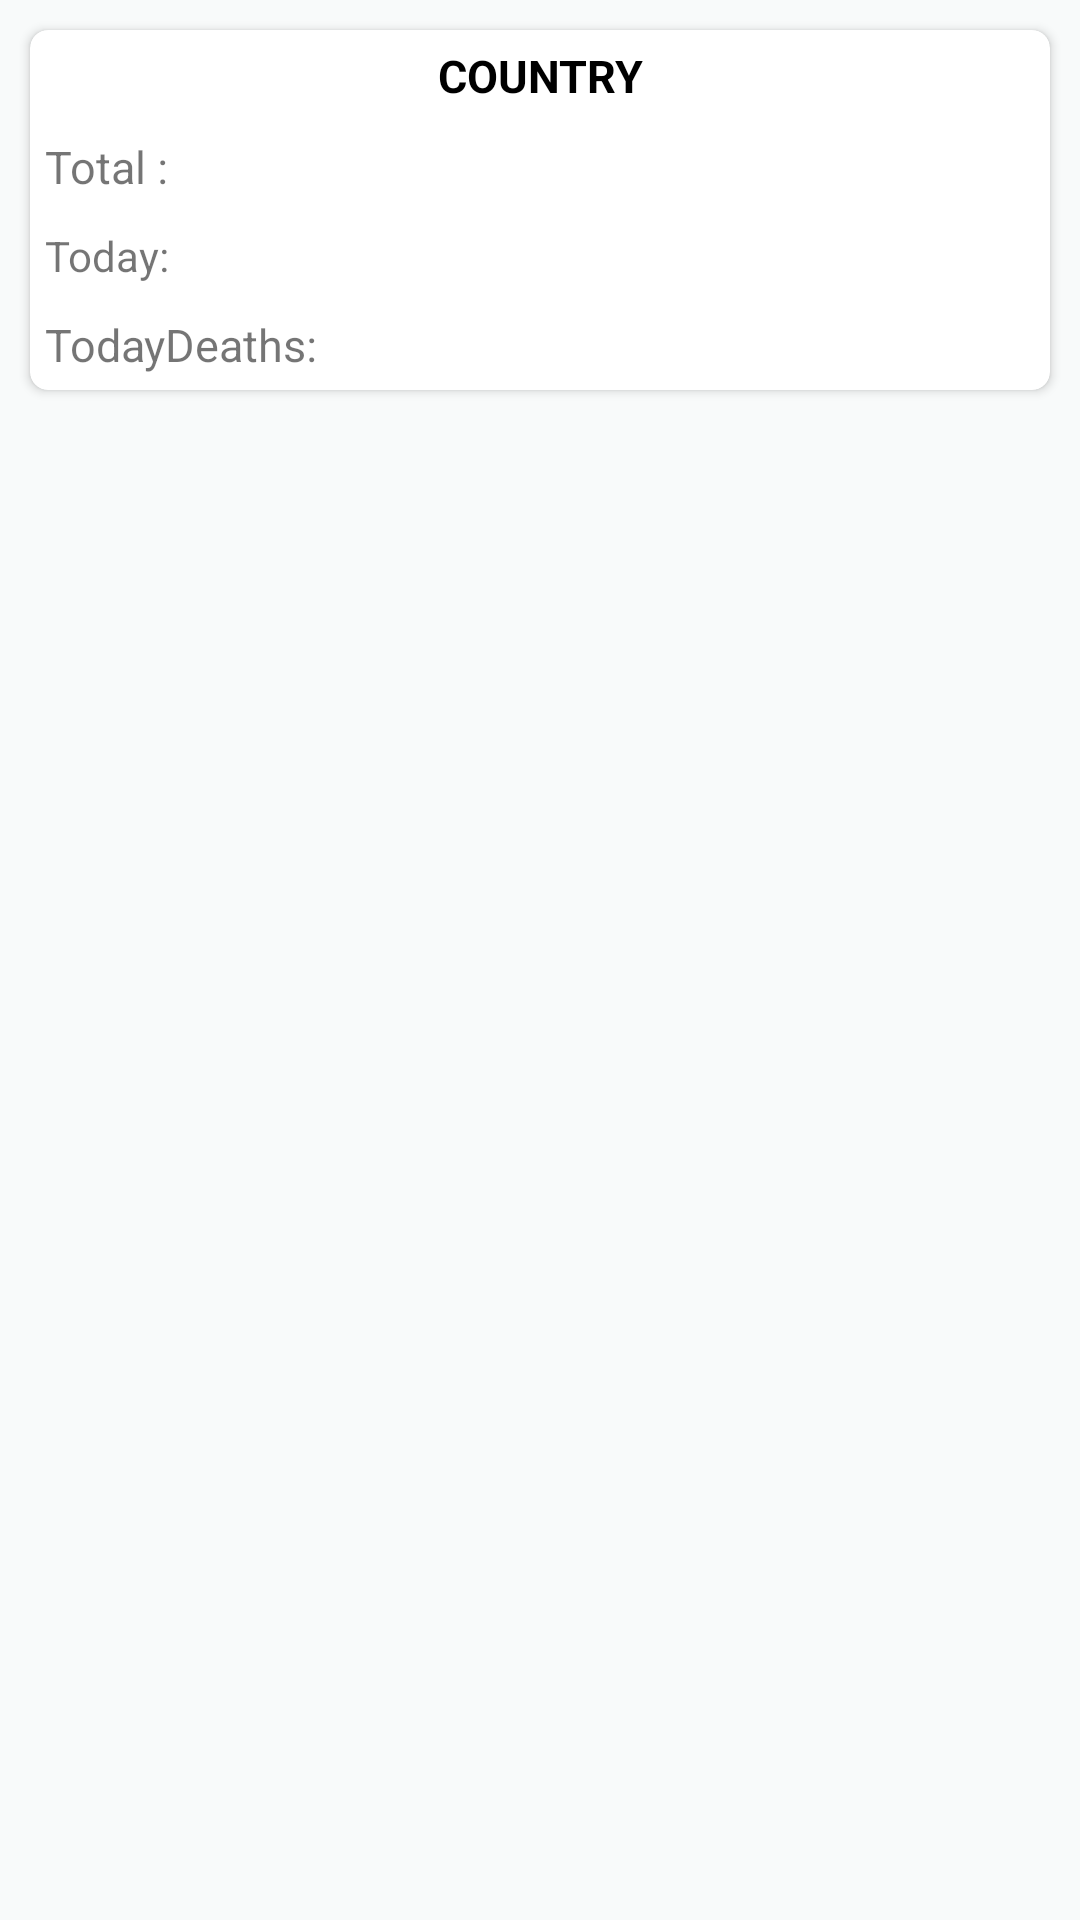

Android layout source for this screen:
<!-- AndroidManifest.xml: application theme Theme.COVinPL -->
<!-- res/layout/recyclerview_items.xml -->
<?xml version="1.0" encoding="utf-8"?>
<RelativeLayout xmlns:android="http://schemas.android.com/apk/res/android"
    xmlns:app="http://schemas.android.com/apk/res-auto"
    android:layout_width="match_parent"
    android:layout_height="wrap_content"
    android:background="#CAC4C4"
    android:backgroundTint="#F8FAFA"
    android:orientation="vertical">


    <androidx.cardview.widget.CardView
        android:id="@+id/card_view"
        android:layout_width="match_parent"
        android:layout_height="wrap_content"
        android:layout_marginStart="10dp"
        android:layout_marginTop="10dp"
        app:cardCornerRadius="6dp"
        android:layout_marginEnd="10dp"
        android:layout_marginBottom="10dp">

        <RelativeLayout
            android:id="@+id/relative_layout"
            android:layout_width="match_parent"
            android:layout_height="wrap_content">

            <TextView
                android:id="@+id/country"
                android:layout_width="match_parent"
                android:layout_height="wrap_content"
                android:layout_marginStart="5dp"
                android:layout_marginTop="5dp"
                android:layout_marginEnd="5dp"
                android:layout_marginBottom="5dp"
                android:gravity="center"
                android:text="COUNTRY"
                android:textColor="@color/black"
                android:textSize="15sp"
                android:textStyle="bold" />

            <TextView
                android:id="@+id/covid_total"
                android:layout_width="wrap_content"
                android:layout_height="wrap_content"
                android:layout_below="@id/country"
                android:layout_marginStart="5dp"
                android:layout_marginTop="5dp"
                android:layout_marginEnd="5dp"
                android:layout_marginBottom="5dp"
                android:text="Total : "
                android:textSize="15sp" />

            <TextView
                android:id="@+id/covid_today"
                android:layout_width="wrap_content"
                android:layout_height="wrap_content"
                android:layout_below="@+id/covid_total"
                android:layout_marginStart="5dp"
                android:layout_marginTop="5dp"
                android:layout_marginEnd="5dp"
                android:layout_marginBottom="5dp"
                android:text="Today:" />

            <TextView
                android:id="@+id/covid_today_deaths"
                android:layout_width="wrap_content"
                android:layout_height="wrap_content"
                android:layout_below="@+id/covid_today"
                android:layout_marginStart="5dp"
                android:layout_marginTop="5dp"
                android:layout_marginEnd="5dp"
                android:layout_marginBottom="5dp"
                android:text="TodayDeaths:"
                android:textSize="15sp" />


        </RelativeLayout>

    </androidx.cardview.widget.CardView>

</RelativeLayout>
<!-- resources referenced by this layout -->
<resources>
  <style name="Theme.COVinPL" parent="Theme.MaterialComponents.DayNight.DarkActionBar">
          
          <item name="colorPrimary">@color/purple_500</item>
          <item name="colorPrimaryVariant">@color/purple_700</item>
          <item name="colorOnPrimary">@color/white</item>
          
          <item name="colorSecondary">@color/teal_200</item>
          <item name="colorSecondaryVariant">@color/teal_700</item>
          <item name="colorOnSecondary">@color/black</item>
          
          <item name="android:statusBarColor" tools:targetApi="l">?attr/colorPrimaryVariant</item>
          
      </style>
  <!-- not gathered from this repository: default colours our renderer supplied (Android Studio template values) -->
  <color name="purple_500">#FF6200EE</color>
  <color name="purple_700">#FF3700B3</color>
  <color name="teal_200">#FF03DAC5</color>
  <color name="teal_700">#FF018786</color>
  <color name="black">#FF000000</color>
  <color name="white">#FFFFFFFF</color>
</resources>
